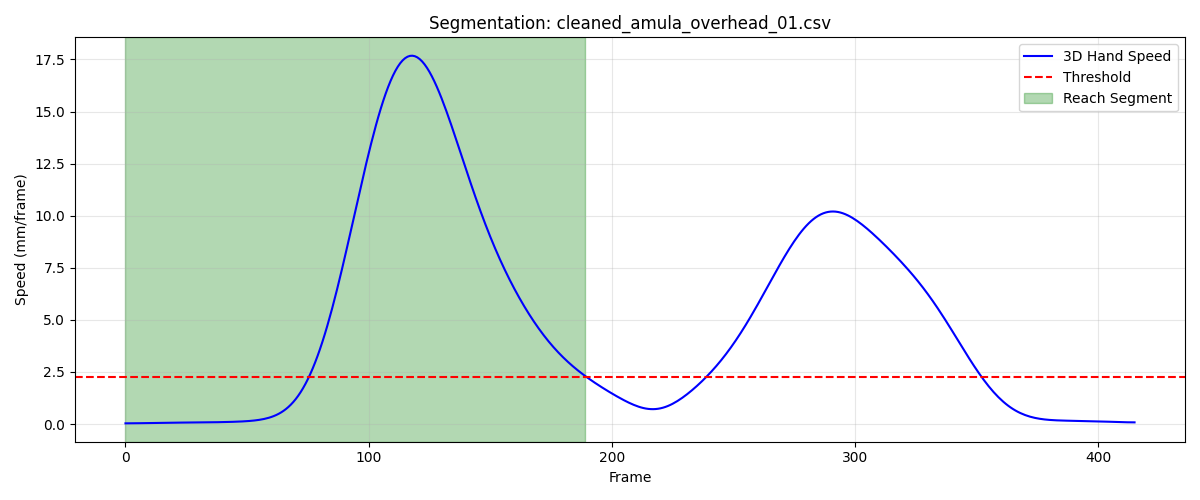

Source data for this figure (header and first rows):
frame, sub_frame, shoulderr_x, shoulderr_y, shoulderr_z, humr1_x, humr1_y, humr1_z, humr2_x, humr2_y, humr2_z, humr3_x, humr3_y, humr3_z, humr4_x, humr4_y, humr4_z, humr5_x, humr5_y, humr5_z, humr6_x, humr6_y, humr6_z, humr7_x
1, 0, 242.2, -773.4, 775.7, 262.3, -717.3, 602.5, 265.6, -707.3, 530.4, 290.8, -760.6, 598.1, 205.3, -693.6, 584.3, 292.6, -763.6, 539.6, 220, -693, 529, 232.3
2, 0, 242.2, -773.4, 775.7, 262.3, -717.3, 602.5, 265.6, -707.2, 530.4, 290.7, -760.5, 598, 205.2, -693.6, 584.3, 292.5, -763.6, 539.5, 219.9, -692.9, 529, 232.2
3, 0, 242.1, -773.4, 775.7, 262.2, -717.3, 602.4, 265.5, -707.2, 530.3, 290.7, -760.5, 598, 205.2, -693.5, 584.2, 292.4, -763.6, 539.5, 219.9, -692.9, 528.9, 232.1
4, 0, 242.1, -773.3, 775.7, 262.2, -717.2, 602.4, 265.5, -707.2, 530.3, 290.6, -760.5, 598, 205.2, -693.5, 584.2, 292.4, -763.6, 539.5, 219.9, -692.8, 528.9, 232.1
5, 0, 242, -773.3, 775.7, 262.2, -717.2, 602.4, 265.4, -707.2, 530.3, 290.6, -760.5, 598, 205.1, -693.4, 584.2, 292.3, -763.6, 539.4, 219.8, -692.8, 528.9, 232
6, 0, 242, -773.2, 775.6, 262.1, -717.2, 602.4, 265.4, -707.1, 530.2, 290.5, -760.5, 597.9, 205.1, -693.4, 584.2, 292.2, -763.6, 539.4, 219.8, -692.7, 528.9, 231.9
7, 0, 241.9, -773.2, 775.6, 262.1, -717.1, 602.3, 265.3, -707.1, 530.2, 290.4, -760.4, 597.9, 205, -693.3, 584.2, 292.2, -763.6, 539.4, 219.7, -692.7, 528.9, 231.8
8, 0, 241.9, -773.2, 775.6, 262, -717.1, 602.3, 265.3, -707, 530.2, 290.4, -760.4, 597.9, 205, -693.3, 584.1, 292.1, -763.5, 539.3, 219.7, -692.6, 528.8, 231.8
9, 0, 241.8, -773.1, 775.6, 262, -717.1, 602.3, 265.2, -707, 530.1, 290.3, -760.4, 597.8, 205, -693.2, 584.1, 292.1, -763.5, 539.3, 219.7, -692.6, 528.8, 231.7
10, 0, 241.8, -773.1, 775.5, 261.9, -717, 602.2, 265.2, -707, 530.1, 290.3, -760.3, 597.8, 204.9, -693.2, 584.1, 292, -763.5, 539.3, 219.6, -692.5, 528.8, 231.6
11, 0, 241.8, -773.1, 775.5, 261.9, -717, 602.2, 265.1, -706.9, 530.1, 290.2, -760.3, 597.8, 204.9, -693.1, 584.1, 291.9, -763.4, 539.2, 219.6, -692.5, 528.8, 231.5
12, 0, 241.7, -773, 775.5, 261.9, -717, 602.2, 265.1, -706.9, 530, 290.2, -760.3, 597.7, 204.9, -693.1, 584, 291.9, -763.4, 539.2, 219.6, -692.4, 528.7, 231.5
13, 0, 241.7, -773, 775.4, 261.8, -716.9, 602.1, 265.1, -706.8, 530, 290.1, -760.2, 597.7, 204.8, -693, 584, 291.9, -763.3, 539.2, 219.5, -692.4, 528.7, 231.4
14, 0, 241.6, -772.9, 775.4, 261.8, -716.9, 602.1, 265, -706.8, 530, 290.1, -760.2, 597.7, 204.8, -693, 584, 291.8, -763.3, 539.1, 219.5, -692.3, 528.7, 231.3
15, 0, 241.6, -772.9, 775.4, 261.7, -716.8, 602, 265, -706.8, 529.9, 290, -760.1, 597.6, 204.8, -692.9, 583.9, 291.8, -763.3, 539.1, 219.4, -692.3, 528.6, 231.2
16, 0, 241.5, -772.8, 775.3, 261.7, -716.8, 602, 264.9, -706.7, 529.9, 290, -760.1, 597.6, 204.7, -692.9, 583.9, 291.7, -763.2, 539.1, 219.4, -692.2, 528.6, 231.2
17, 0, 241.5, -772.8, 775.3, 261.6, -716.7, 602, 264.9, -706.7, 529.9, 289.9, -760, 597.5, 204.7, -692.8, 583.9, 291.7, -763.1, 539, 219.4, -692.1, 528.6, 231.1
18, 0, 241.4, -772.7, 775.3, 261.6, -716.7, 601.9, 264.8, -706.6, 529.8, 289.9, -760, 597.5, 204.7, -692.7, 583.8, 291.6, -763.1, 539, 219.3, -692.1, 528.5, 231.1
19, 0, 241.4, -772.6, 775.2, 261.6, -716.6, 601.9, 264.8, -706.6, 529.8, 289.8, -759.9, 597.5, 204.6, -692.7, 583.8, 291.6, -763, 538.9, 219.3, -692, 528.5, 231
20, 0, 241.4, -772.5, 775.2, 261.5, -716.5, 601.8, 264.8, -706.5, 529.8, 289.8, -759.9, 597.4, 204.6, -692.6, 583.8, 291.5, -763, 538.9, 219.2, -692, 528.4, 231
21, 0, 241.3, -772.5, 775.1, 261.5, -716.5, 601.8, 264.7, -706.4, 529.7, 289.7, -759.8, 597.4, 204.5, -692.5, 583.7, 291.5, -762.9, 538.9, 219.2, -691.9, 528.4, 230.9
22, 0, 241.3, -772.4, 775.1, 261.4, -716.4, 601.7, 264.7, -706.4, 529.7, 289.7, -759.7, 597.3, 204.5, -692.5, 583.7, 291.4, -762.8, 538.8, 219.1, -691.9, 528.3, 230.9
23, 0, 241.3, -772.3, 775.1, 261.4, -716.3, 601.7, 264.6, -706.3, 529.7, 289.7, -759.7, 597.3, 204.4, -692.4, 583.6, 291.4, -762.8, 538.8, 219, -691.9, 528.3, 230.8
24, 0, 241.2, -772.2, 775, 261.3, -716.3, 601.7, 264.6, -706.3, 529.6, 289.6, -759.6, 597.3, 204.4, -692.3, 583.6, 291.3, -762.7, 538.8, 219, -691.8, 528.2, 230.8
25, 0, 241.2, -772.2, 775, 261.3, -716.2, 601.6, 264.6, -706.2, 529.6, 289.6, -759.6, 597.2, 204.4, -692.2, 583.6, 291.3, -762.6, 538.7, 218.9, -691.8, 528.2, 230.7
26, 0, 241.2, -772.1, 775, 261.2, -716.2, 601.6, 264.5, -706.2, 529.6, 289.5, -759.5, 597.2, 204.3, -692.2, 583.5, 291.3, -762.6, 538.7, 218.9, -691.7, 528.2, 230.7
27, 0, 241.1, -772, 775, 261.2, -716.1, 601.6, 264.5, -706.1, 529.5, 289.5, -759.4, 597.2, 204.3, -692.1, 583.5, 291.2, -762.5, 538.7, 218.8, -691.6, 528.1, 230.6
28, 0, 241.1, -772, 774.9, 261.2, -716.1, 601.5, 264.4, -706.1, 529.5, 289.5, -759.4, 597.1, 204.3, -692, 583.5, 291.2, -762.5, 538.6, 218.8, -691.6, 528.1, 230.6
29, 0, 241.1, -771.9, 774.9, 261.2, -716, 601.5, 264.4, -706, 529.5, 289.5, -759.4, 597.1, 204.3, -692, 583.5, 291.1, -762.4, 538.6, 218.8, -691.5, 528.2, 230.5
30, 0, 241.1, -771.9, 774.9, 261.1, -716, 601.5, 264.4, -706, 529.4, 289.4, -759.3, 597.1, 204.3, -691.9, 583.5, 291.1, -762.4, 538.6, 218.8, -691.4, 528.2, 230.5
31, 0, 241, -771.8, 774.9, 261.1, -715.9, 601.5, 264.4, -705.9, 529.4, 289.4, -759.3, 597, 204.2, -691.9, 583.4, 291.1, -762.4, 538.5, 218.8, -691.3, 528.2, 230.5
32, 0, 241, -771.8, 774.8, 261.1, -715.9, 601.4, 264.4, -705.9, 529.4, 289.4, -759.3, 597, 204.2, -691.8, 583.4, 291, -762.3, 538.5, 218.8, -691.2, 528.3, 230.4
33, 0, 241, -771.8, 774.8, 261.1, -715.8, 601.4, 264.3, -705.8, 529.4, 289.4, -759.3, 597, 204.2, -691.8, 583.4, 291, -762.3, 538.5, 218.8, -691.1, 528.3, 230.4
34, 0, 241, -771.7, 774.8, 261.1, -715.8, 601.4, 264.3, -705.8, 529.4, 289.3, -759.2, 597, 204.2, -691.7, 583.4, 290.9, -762.3, 538.5, 218.8, -691.1, 528.3, 230.3
35, 0, 241, -771.7, 774.8, 261.1, -715.8, 601.4, 264.3, -705.8, 529.4, 289.3, -759.2, 596.9, 204.2, -691.6, 583.4, 290.9, -762.3, 538.4, 218.8, -691, 528.4, 230.3
36, 0, 241, -771.7, 774.8, 261.1, -715.7, 601.4, 264.3, -705.7, 529.4, 289.3, -759.2, 596.9, 204.2, -691.6, 583.4, 290.9, -762.2, 538.4, 218.8, -690.9, 528.4, 230.2
37, 0, 240.9, -771.6, 774.7, 261.1, -715.7, 601.3, 264.3, -705.7, 529.3, 289.3, -759.2, 596.9, 204.2, -691.5, 583.4, 290.9, -762.2, 538.4, 218.8, -690.8, 528.4, 230.2
38, 0, 240.9, -771.6, 774.7, 261.1, -715.6, 601.3, 264.3, -705.6, 529.3, 289.2, -759.1, 596.9, 204.2, -691.5, 583.3, 290.8, -762.2, 538.4, 218.8, -690.8, 528.4, 230.1
39, 0, 240.9, -771.6, 774.7, 261.1, -715.6, 601.3, 264.3, -705.6, 529.3, 289.2, -759.1, 596.8, 204.2, -691.4, 583.3, 290.8, -762.1, 538.3, 218.8, -690.7, 528.4, 230.1
40, 0, 240.9, -771.5, 774.7, 261.1, -715.5, 601.3, 264.2, -705.5, 529.3, 289.2, -759.1, 596.8, 204.2, -691.4, 583.3, 290.8, -762.1, 538.3, 218.8, -690.6, 528.4, 230
41, 0, 240.9, -771.5, 774.7, 261.1, -715.5, 601.3, 264.2, -705.5, 529.3, 289.2, -759, 596.8, 204.2, -691.3, 583.3, 290.8, -762.1, 538.3, 218.8, -690.6, 528.4, 230
42, 0, 240.9, -771.5, 774.7, 261.1, -715.4, 601.3, 264.2, -705.4, 529.3, 289.1, -759, 596.8, 204.2, -691.2, 583.3, 290.7, -762, 538.3, 218.8, -690.5, 528.3, 229.9
43, 0, 240.9, -771.4, 774.7, 261, -715.4, 601.3, 264.2, -705.3, 529.3, 289.1, -758.9, 596.8, 204.2, -691.2, 583.3, 290.7, -762, 538.3, 218.8, -690.5, 528.3, 229.9
44, 0, 240.8, -771.4, 774.6, 261, -715.3, 601.3, 264.2, -705.3, 529.3, 289.1, -758.9, 596.8, 204.2, -691.1, 583.3, 290.7, -761.9, 538.3, 218.7, -690.4, 528.3, 229.9
45, 0, 240.8, -771.3, 774.6, 261, -715.2, 601.3, 264.2, -705.2, 529.3, 289.1, -758.8, 596.8, 204.2, -691, 583.3, 290.7, -761.8, 538.3, 218.7, -690.3, 528.2, 229.8
46, 0, 240.8, -771.2, 774.6, 261, -715.2, 601.3, 264.2, -705.1, 529.2, 289.1, -758.7, 596.8, 204.2, -690.9, 583.3, 290.7, -761.8, 538.3, 218.7, -690.3, 528.2, 229.8
47, 0, 240.8, -771.2, 774.6, 261, -715.1, 601.2, 264.2, -705, 529.2, 289.1, -758.7, 596.8, 204.2, -690.9, 583.3, 290.6, -761.7, 538.3, 218.7, -690.2, 528.2, 229.8
48, 0, 240.8, -771.1, 774.6, 261, -715, 601.2, 264.2, -704.9, 529.2, 289.1, -758.6, 596.7, 204.2, -690.8, 583.3, 290.6, -761.6, 538.2, 218.7, -690.1, 528.1, 229.8
49, 0, 240.8, -771.1, 774.6, 260.9, -715, 601.2, 264.2, -704.9, 529.2, 289, -758.5, 596.7, 204.2, -690.7, 583.3, 290.6, -761.6, 538.2, 218.7, -690.1, 528.1, 229.8
50, 0, 240.8, -771, 774.6, 260.9, -714.9, 601.2, 264.2, -704.8, 529.2, 289, -758.4, 596.7, 204.2, -690.6, 583.3, 290.6, -761.5, 538.2, 218.7, -690, 528.1, 229.8
51, 0, 240.8, -770.9, 774.6, 260.9, -714.8, 601.2, 264.1, -704.7, 529.2, 289, -758.3, 596.7, 204.2, -690.5, 583.3, 290.6, -761.4, 538.2, 218.7, -689.9, 528, 229.8
52, 0, 240.8, -770.9, 774.6, 260.9, -714.8, 601.2, 264.1, -704.6, 529.2, 289, -758.2, 596.7, 204.2, -690.4, 583.3, 290.6, -761.3, 538.2, 218.7, -689.8, 528, 229.8
53, 0, 240.8, -770.8, 774.6, 260.8, -714.7, 601.2, 264.1, -704.5, 529.2, 289, -758.1, 596.7, 204.1, -690.3, 583.3, 290.6, -761.2, 538.2, 218.6, -689.7, 528, 229.7
54, 0, 240.7, -770.7, 774.6, 260.8, -714.6, 601.2, 264.1, -704.4, 529.2, 289, -758, 596.7, 204.1, -690.2, 583.3, 290.5, -761.1, 538.2, 218.6, -689.6, 528, 229.7
55, 0, 240.7, -770.6, 774.6, 260.8, -714.5, 601.2, 264.1, -704.3, 529.2, 288.9, -757.9, 596.7, 204.1, -690.1, 583.3, 290.5, -760.9, 538.2, 218.6, -689.5, 528, 229.7
56, 0, 240.7, -770.5, 774.6, 260.8, -714.4, 601.2, 264.1, -704.2, 529.2, 288.9, -757.8, 596.7, 204.1, -690, 583.3, 290.5, -760.8, 538.2, 218.6, -689.4, 528, 229.7
57, 0, 240.7, -770.5, 774.5, 260.8, -714.3, 601.2, 264, -704.1, 529.2, 288.9, -757.7, 596.6, 204.1, -689.9, 583.3, 290.5, -760.7, 538.1, 218.6, -689.3, 528, 229.7
58, 0, 240.7, -770.4, 774.5, 260.8, -714.2, 601.2, 264, -703.9, 529.2, 288.9, -757.6, 596.6, 204.1, -689.8, 583.3, 290.5, -760.6, 538.1, 218.5, -689.2, 528.1, 229.7
59, 0, 240.7, -770.3, 774.5, 260.8, -714, 601.2, 264, -703.8, 529.2, 288.9, -757.5, 596.6, 204.1, -689.7, 583.3, 290.5, -760.5, 538.1, 218.5, -689, 528.1, 229.7
60, 0, 240.7, -770.2, 774.5, 260.8, -713.9, 601.2, 264, -703.7, 529.2, 288.9, -757.4, 596.6, 204, -689.5, 583.3, 290.5, -760.3, 538.1, 218.5, -688.9, 528.1, 229.7
... 130 more rows
